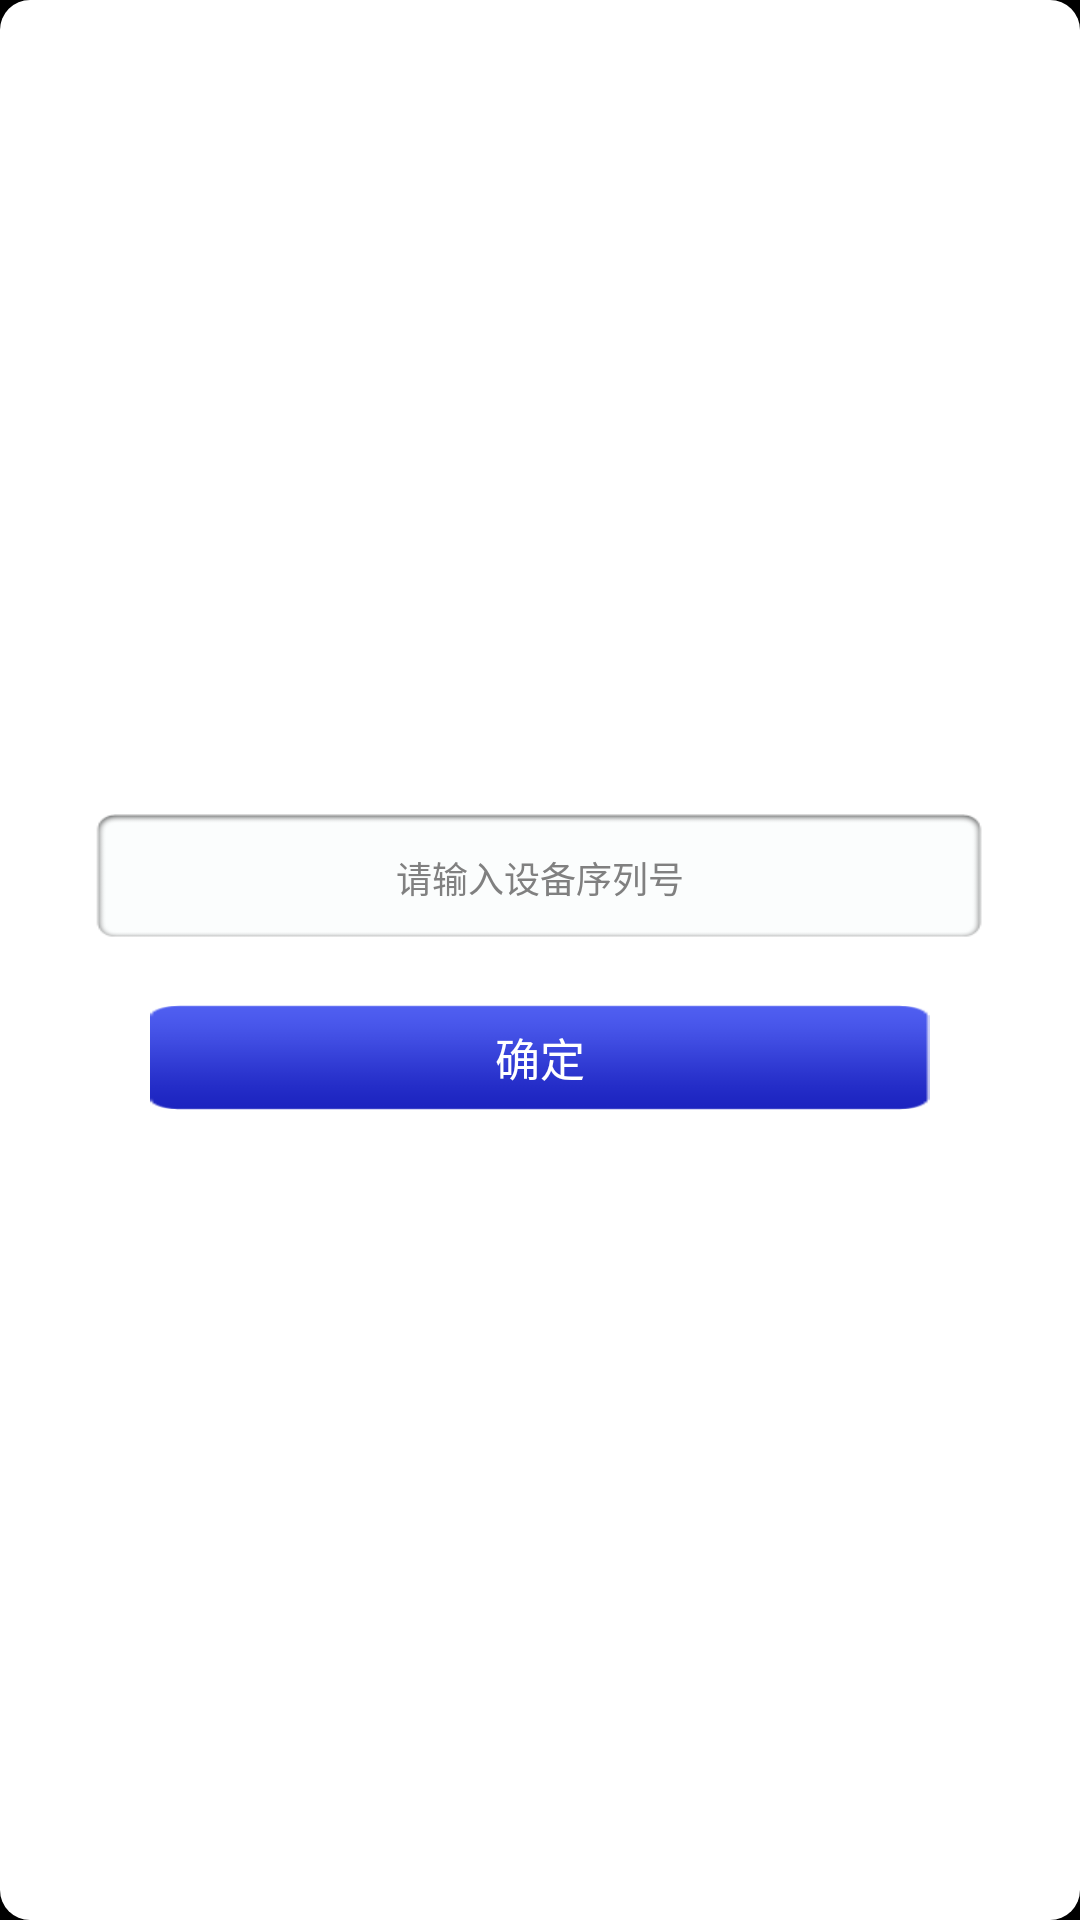

Android layout source for this screen:
<!-- AndroidManifest.xml: application theme android:Theme.NoTitleBar -->
<!-- res/layout/dialog_input_num.xml -->
<?xml version="1.0" encoding="utf-8"?>
<RelativeLayout xmlns:android="http://schemas.android.com/apk/res/android"
    android:layout_width="match_parent"
    android:layout_height="wrap_content"
    android:layout_margin="10dp"
    android:gravity="center"
    android:background="@drawable/shape_dialog">

    <EditText
        android:id="@+id/et_num"
        android:layout_width="match_parent"
        android:layout_height="45dp"
        android:hint="请输入设备序列号"
        android:textSize="12dp"
        android:textColor="#000"
        android:background="@drawable/ic_input"
        android:gravity="center"
        android:paddingLeft="20dp"
        android:paddingRight="20dp"
        android:layout_marginLeft="30dp"
        android:layout_marginRight="30dp"/>

    <Button
        android:id="@+id/btn_ok"
        android:layout_below="@+id/et_num"
        android:layout_width="match_parent"
        android:layout_height="35dp"
        android:layout_marginLeft="50dp"
        android:layout_marginRight="50dp"
        android:layout_marginTop="20dp"
        android:text="确定"
        android:textColor="#fff"
        android:textSize="15sp"
        android:background="@drawable/select_blue_button"/>
</RelativeLayout>
<!-- resources referenced by this layout -->
<resources>
  <!-- drawable ic_input: png bitmap (drawable-hdpi, 4301 bytes) -->
  <!-- drawable select_blue_button (drawable) -->
  <?xml version="1.0" encoding="utf-8"?>
  <selector
      xmlns:android="http://schemas.android.com/apk/res/android">
      <item android:state_focused="false" android:state_pressed="false" android:drawable="@drawable/ic_btn_ok_normal" />
      <item android:state_pressed="true" android:drawable="@drawable/ic_btn_ok_pressed" />
  </selector>
  <!-- drawable shape_dialog (drawable) -->
  <?xml version="1.0" encoding="utf-8"?>
  <selector xmlns:android="http://schemas.android.com/apk/res/android">
      <item >
          <shape>
              <solid android:color="#fff" />
              <corners android:radius="10dp"/>
          </shape>
      </item>
  </selector>
  <!-- drawable ic_btn_ok_normal: png bitmap (drawable-hdpi, 3530 bytes) -->
  <!-- drawable ic_btn_ok_pressed: png bitmap (drawable-hdpi, 3528 bytes) -->
</resources>
